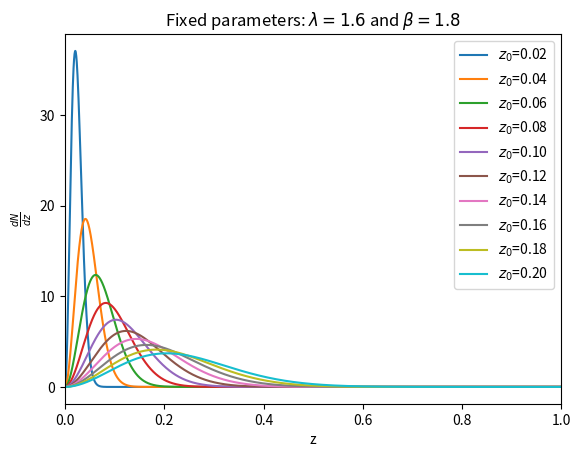
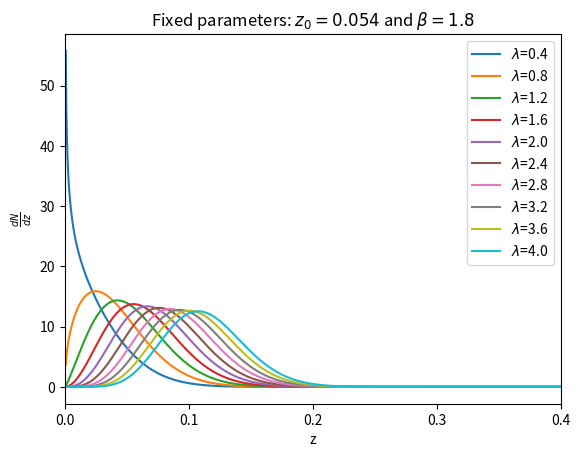
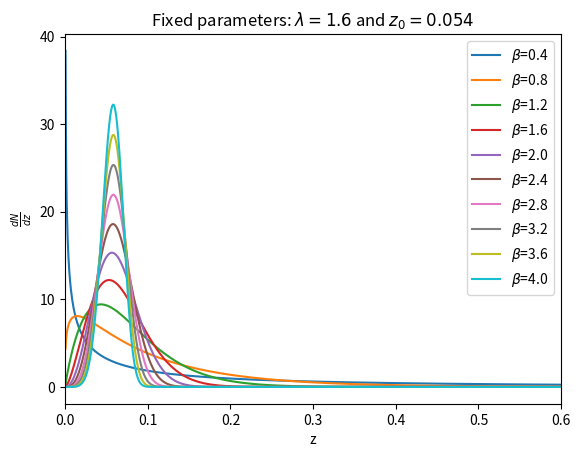
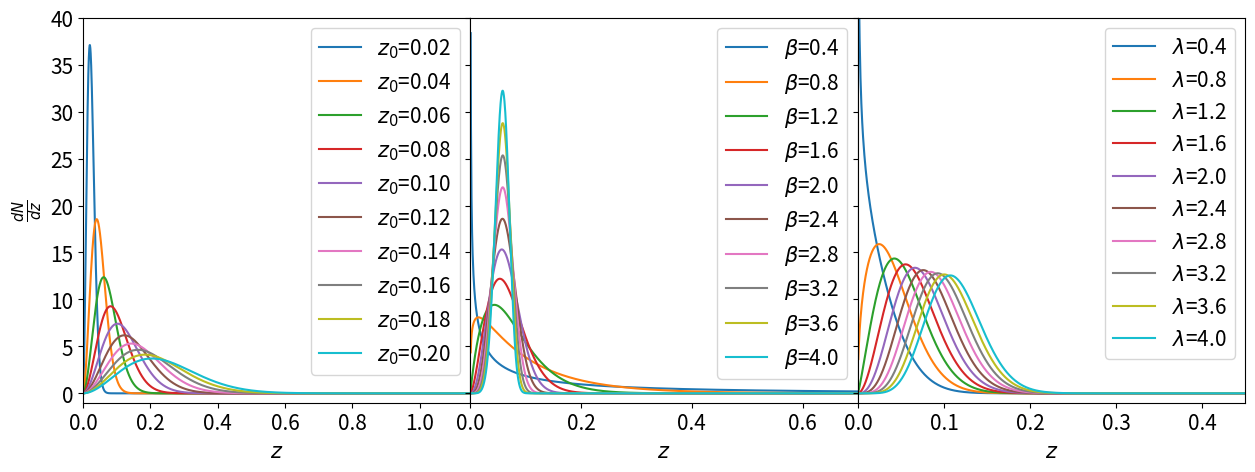

These figures' Python source, in order:
import numpy as np
from matplotlib import pyplot as plt
import scipy.special as scp

#reference values correspond to band 2 of the 2MASS catalog:
z0,lbda,beta=0.054,1.6,1.8

def selection(z,z0,lbda,beta):
    
    k=(beta/scp.gamma(lbda))*(z/z0)**(beta*lbda-1)
    exp=np.exp(-(z/z0)**beta)/z0

    return k*exp

#fixing lbda and beta:

def vary_z0(zs):
    z0s=[0.02*(i+1) for i in range(10)]
    dNdz_list=[]
    for z0 in z0s:
        dNdz=[selection(z,z0,lbda,beta) for z in zs]
        dNdz_list.append(dNdz)

    return dNdz_list, z0s
    
def vary_lbda(zs):
    lbdas=[0.4*(i+1) for i in range(10)]
    dNdz_list=[]
    for lbda in lbdas:
        dNdz=[selection(z,z0,lbda,beta) for z in zs]
        dNdz_list.append(dNdz)

    return dNdz_list, lbdas
    
def vary_beta(zs):
    betas=[0.4*(i+1) for i in range(10)]
    dNdz_list=[]
    for beta in betas:
        dNdz=[selection(z,z0,lbda,beta) for z in zs]
        dNdz_list.append(dNdz)

    return dNdz_list, betas

def main():

    zs=[0.0005*(i+1) for i in range(10000)]
    select4z0s, z0s=vary_z0(zs)
    plt.figure()
    for i in range(len(select4z0s)):
        plt.plot(zs, select4z0s[i], label=r'$z_0$={:.2f}'.format(z0s[i]))
    
    plt.xlabel('z')
    plt.ylabel(r'$\frac{dN}{dz}$')
    plt.xlim((0,1))
    plt.title(r'Fixed parameters: $\lambda={0}$ and $\beta={1}$'.format(lbda,beta))
    plt.legend()
    plt.savefig('z0_vary.png')
    
    select4lbdas, lbdas=vary_lbda(zs)
    plt.figure()
    for i in range(len(select4lbdas)):
        plt.plot(zs, select4lbdas[i], label=r'$\lambda$={:.1f}'.format(lbdas[i]))
    
    plt.xlabel('z')
    plt.ylabel(r'$\frac{dN}{dz}$')
    plt.title(r'Fixed parameters: $z_0={0}$ and $\beta={1}$'.format(z0,beta))
    plt.legend()
    plt.xlim((0,0.4))
    plt.savefig('lbda_vary.png')
    
    select4betas, betas=vary_beta(zs)
    plt.figure()
    for i in range(len(select4z0s)):
        plt.plot(zs, select4betas[i], label=r'$\beta$={:.1f}'.format(betas[i]))
    
    plt.xlabel('z')
    plt.ylabel(r'$\frac{dN}{dz}$')
    plt.title(r'Fixed parameters: $\lambda={0}$ and $z_0={1}$'.format(lbda,z0))
    plt.legend()
    plt.xlim((0,0.6))
    plt.savefig('beta_vary.png')   

    #Triple plot for dissertation:
    
    import matplotlib
    matplotlib.rcParams.update({'font.size':15})

    fig = plt.figure(figsize=[15, 5])
    gs = fig.add_gridspec(1,3,wspace=0)
    axs = gs.subplots(sharey=True)
    axs[0].set_ylabel(r"$\frac{dN}{dz}$")
    axs[0].set_xlabel(r'$z$') #z0 vary
    axs[1].set_xlabel(r'$z$') #beta vary
    axs[2].set_xlabel(r'$z$') #lbda vary

    for i in range(len(select4z0s)):
        axs[0].plot(zs, select4z0s[i], label=r'$z_0$={:.2f}'.format(z0s[i]))
        axs[1].plot(zs, select4betas[i], label=r'$\beta$={:.1f}'.format(betas[i]))
        axs[2].plot(zs, select4lbdas[i], label=r'$\lambda$={:.1f}'.format(lbdas[i]))

    axs[0].set_ylim((-1, 40))
    axs[0].set_xlim((0, 1.15))
    axs[1].set_xlim((0, 0.7))
    axs[2].set_xlim((0,0.45))
    axs[0].legend()
    axs[1].legend()
    axs[2].legend()

    plt.savefig('Selection_TriplePlot.png')

if __name__=='__main__':
    main()
